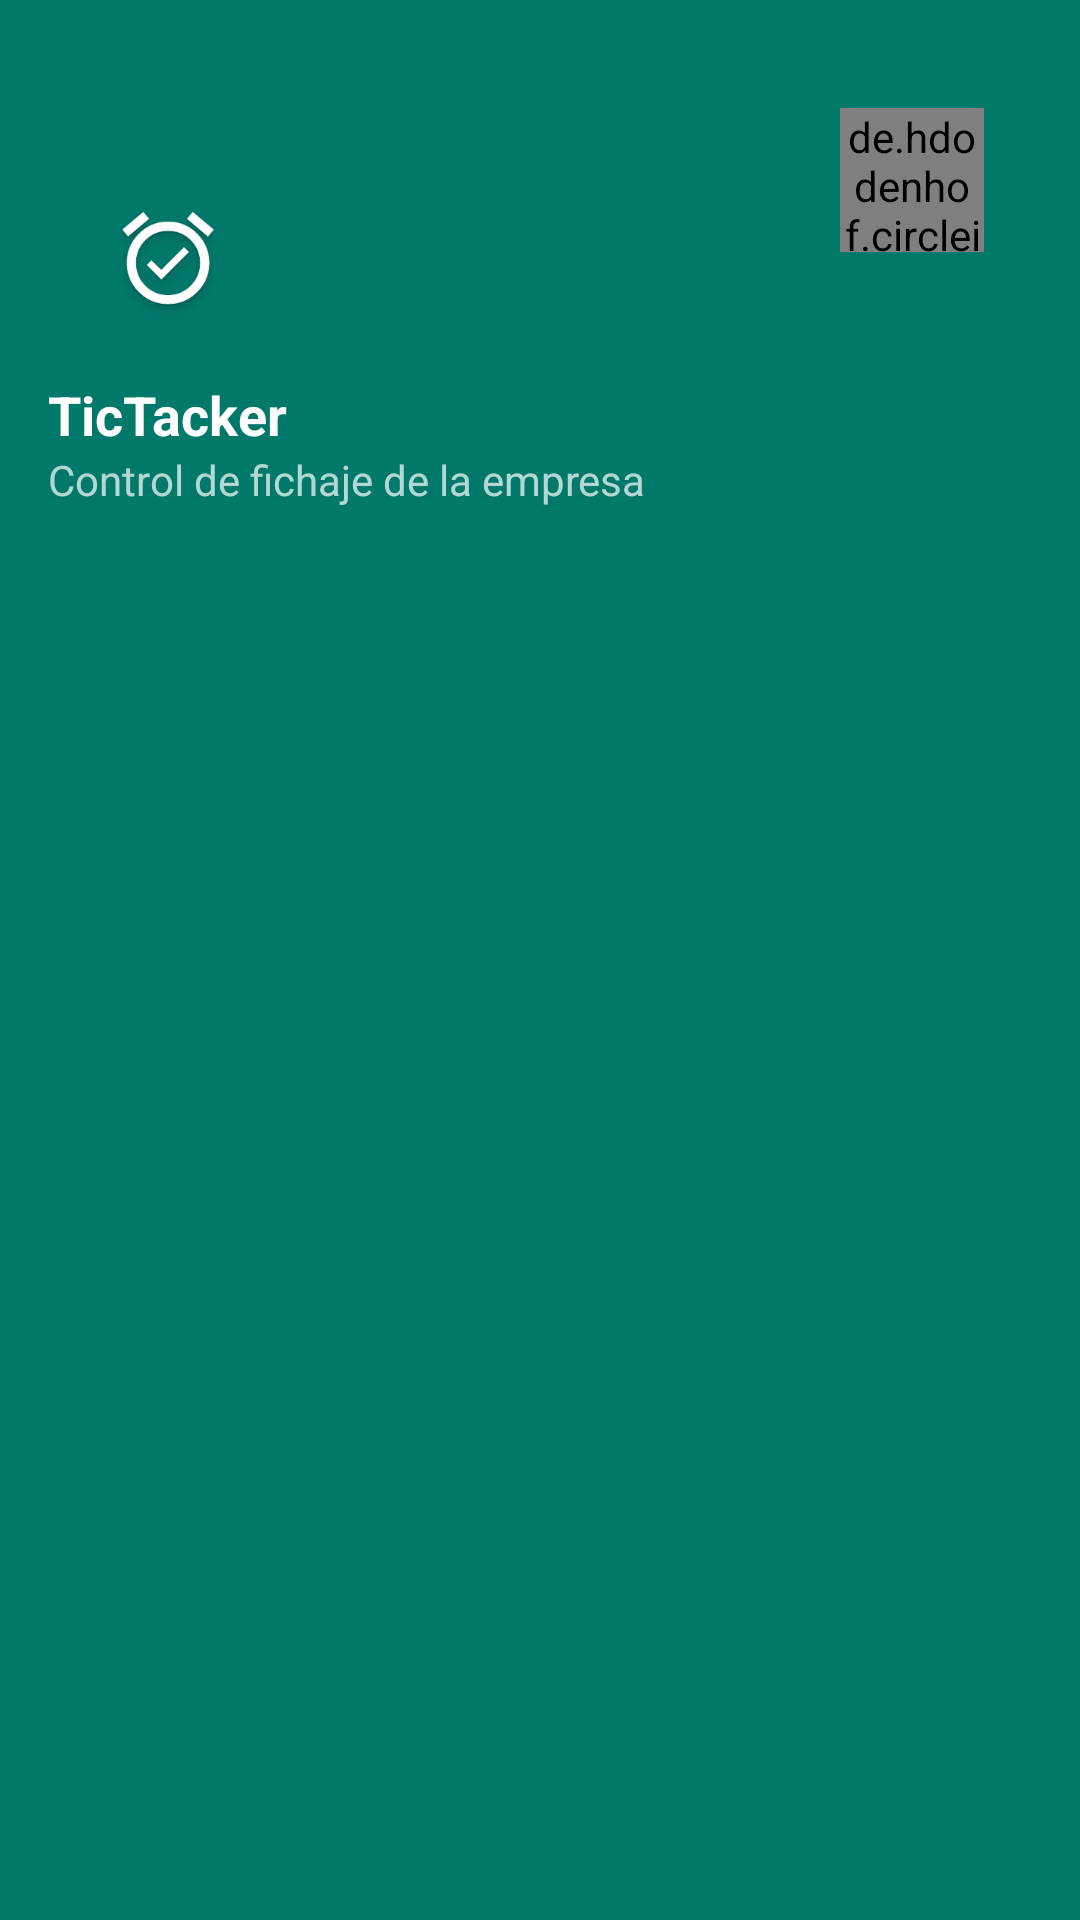

Produce the Android XML layout that renders to this screen, including the resource entries it uses.
<!-- AndroidManifest.xml: application theme Base.Theme.DASProyecto -->
<!-- res/layout/nav_header.xml -->
<?xml version="1.0" encoding="utf-8"?>
<LinearLayout xmlns:android="http://schemas.android.com/apk/res/android"
    android:layout_width="match_parent"
    android:layout_height="200dp"
    android:background="@color/primary"
    android:orientation="vertical"
    android:padding="16dp"
    android:theme="@style/ThemeOverlay.AppCompat.Dark">

    <RelativeLayout
        android:layout_width="match_parent"
        android:layout_height="wrap_content">

        <de.hdodenhof.circleimageview.CircleImageView
            android:id="@+id/nav_header_profile_image"
            android:layout_width="48dp"
            android:layout_height="48dp"
            android:src="@drawable/ic_profile"
            android:layout_alignParentEnd="true"
            android:layout_marginEnd="16dp"
            android:layout_marginTop="20dp" />

        <ImageView
            android:id="@+id/nav_header_logo"
            android:layout_width="80dp"
            android:layout_height="80dp"
            android:layout_marginTop="30dp"
            android:src="@mipmap/ic_launcher_adaptive_fore"
            android:contentDescription="@string/app_logo" />
    </RelativeLayout>

    <TextView
        android:id="@+id/nav_header_username"
        android:layout_width="match_parent"
        android:layout_height="wrap_content"
        android:textAppearance="@style/TextAppearance.AppCompat.Body1"
        android:text="@string/app_name"
        android:textSize="18sp"
        android:textStyle="bold" />

    <TextView
        android:layout_width="wrap_content"
        android:layout_height="wrap_content"
        android:text="@string/app_description" />
</LinearLayout>
<!-- resources referenced by this layout -->
<resources>
  <color name="primary">#00796B</color>
  <!-- mipmap ic_launcher_adaptive_fore: png bitmap (mipmap-hdpi-v4, 8021 bytes) -->
  <string name="app_description">Control de fichaje de la empresa</string>
  <string name="app_logo">Control de fichaje</string>
  <string name="app_name">TicTacker</string>
  <style name="Base.Theme.DASProyecto" parent="Theme.Material3.Light.NoActionBar">
          
          
          <item name="colorPrimary">@color/primary</item>
          <item name="colorPrimaryVariant">@color/primary_dark</item>
          <item name="colorOnPrimary">@color/white</item>
  
          <item name="colorSecondary">@color/accent</item>
          <item name="colorSecondaryVariant">@color/accent_dark</item>
          <item name="colorOnSecondary">@color/black</item>
  
          <item name="android:statusBarColor">?attr/colorPrimaryVariant</item>
      </style>
  <color name="primary_dark">#00695C</color>
  <color name="white">#FFFFFFFF</color>
  <color name="accent">#00BFA5</color>
  <color name="accent_dark">#004D40</color>
  <color name="black">#FF000000</color>
</resources>
